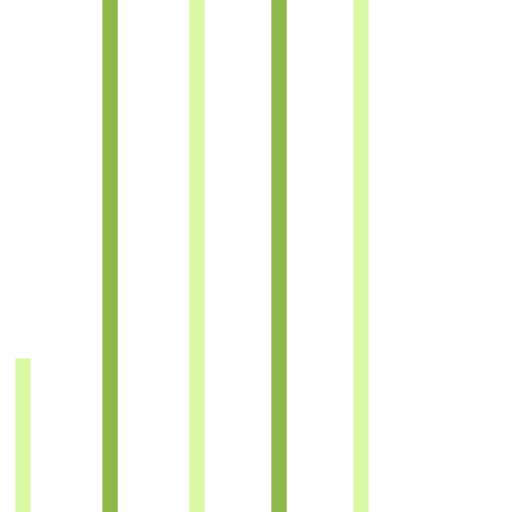
t = 0.00 s
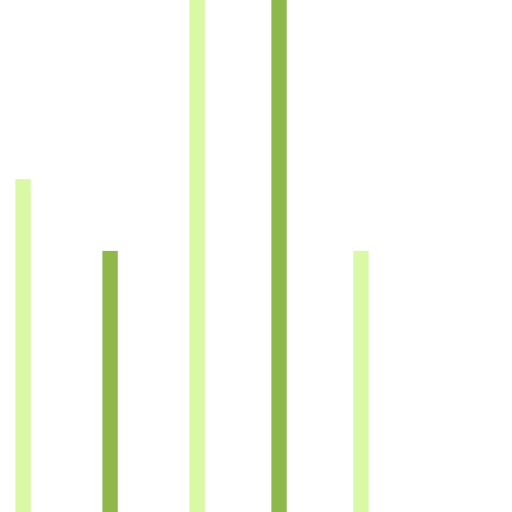
t = 0.25 s
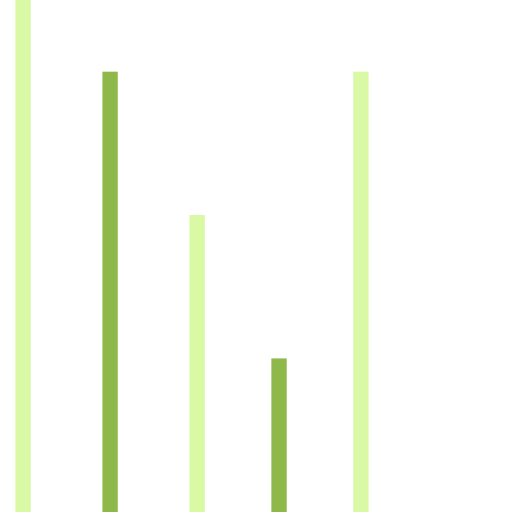
t = 0.50 s
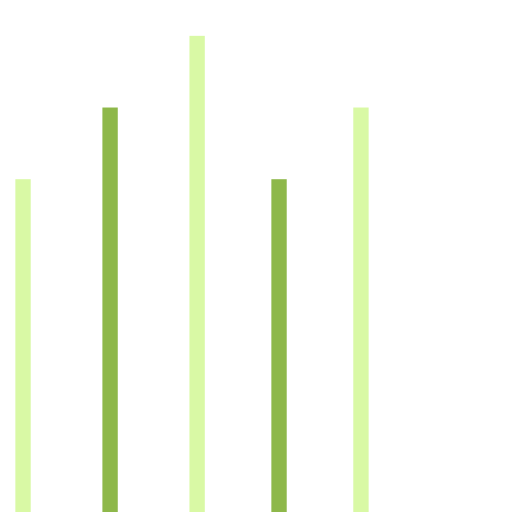
t = 0.75 s
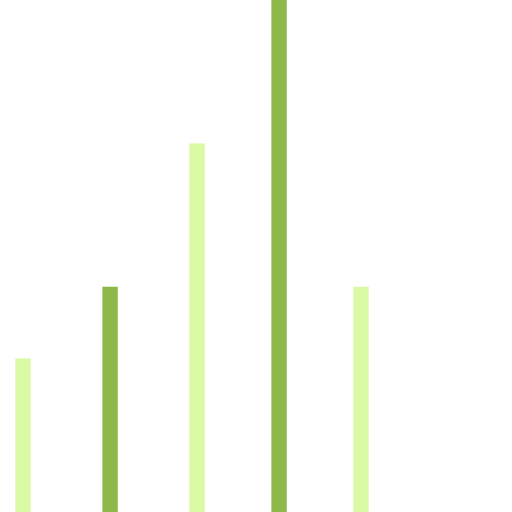
t = 1.00 s
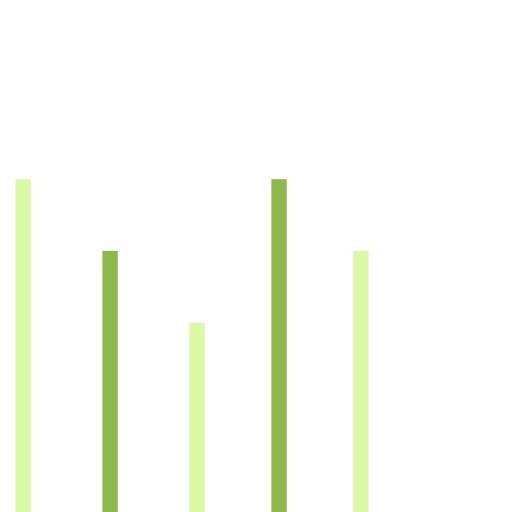
t = 1.25 s

The animated SVG that drew these frames (rendered in a browser with its animation timeline set to each time). Animation: 5 SMIL elements (animate=5); one cycle of 1.50 s, repeats indefinitely.


<svg version="1.1" id="Layer_1" xmlns="http://www.w3.org/2000/svg" xmlns:xlink="http://www.w3.org/1999/xlink" x="0px" y="0px"
  viewBox="0 0 100 100" enable-background="new 0 0 100 100" xml:space="preserve">
  <rect fill="#D9F9A5" width="3" height="100" transform="translate(0) rotate(180 3 50)">
    <animate attributeName="height" attributeType="XML" dur="1s" values="30; 100; 30" repeatCount="indefinite"/>
  </rect>
  <rect x="17" fill="#8EB84A" width="3" height="100" transform="translate(0) rotate(180 20 50)">
    <animate attributeName="height" attributeType="XML" dur="1s" values="30; 100; 30" repeatCount="indefinite" begin="0.1s"/>
  </rect>
  <rect x="40" fill="#D9F9A5" width="3" height="100" transform="translate(0) rotate(180 40 50)">
    <animate attributeName="height" attributeType="XML" dur="1s" values="30; 100; 30" repeatCount="indefinite" begin="0.3s"/>
  </rect>
  <rect x="60" fill="#8EB84A" width="3" height="100" transform="translate(0) rotate(180 58 50)">
    <animate attributeName="height" attributeType="XML" dur="1s" values="30; 100; 30" repeatCount="indefinite" begin="0.5s"/>
  </rect>
  <rect x="80" fill="#D9F9A5" width="3" height="100" transform="translate(0) rotate(180 76 50)">
    <animate attributeName="height" attributeType="XML" dur="1s" values="30; 100; 30" repeatCount="indefinite" begin="0.1s"/>
  </rect>
</svg>
